16-way image classification set "fruits-360_abbrev" from GitHub (Natdan24/Explainable-Machine-Learning-coursework); label vocabulary: golden apple, Granny Smith apple, red apple, avocado, banana, clementine, pink grapefruit, red mango, nectarine, red onion, white onion, orange, peach, pear, pomegranate, tomato.

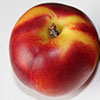
Label: nectarine

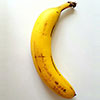
Label: banana

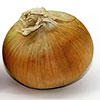
Label: white onion

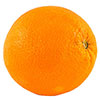
Label: orange

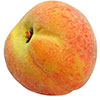
Label: peach

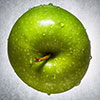
Label: Granny Smith apple
